Dataset: data (GitHub, saiwho/ikea-dataset-classification). Classes: bed, chair, dinnerware, wardrobe.

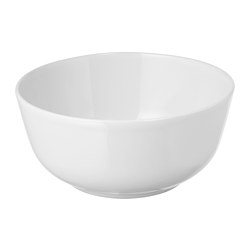
Label: dinnerware

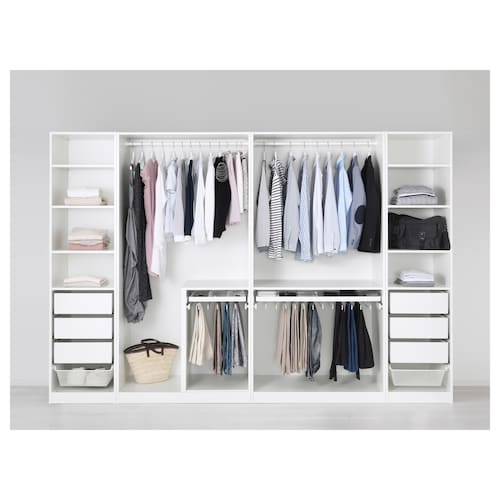
Label: wardrobe

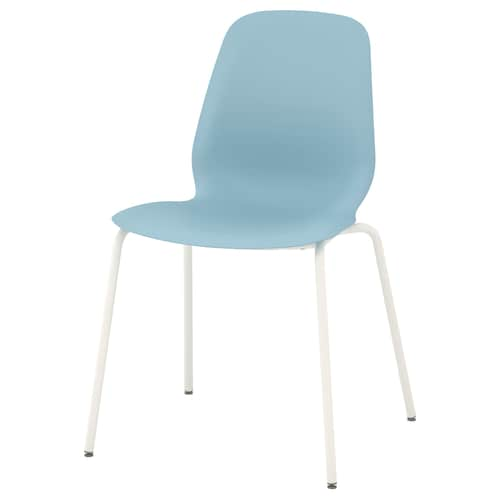
Label: chair

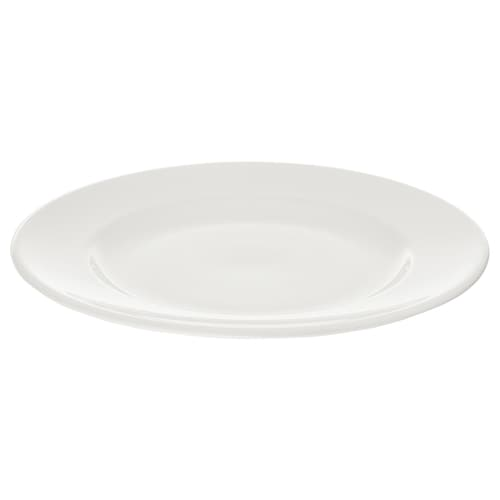
Label: dinnerware

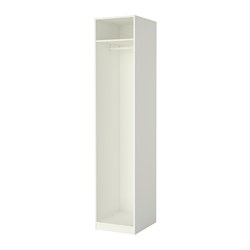
Label: wardrobe

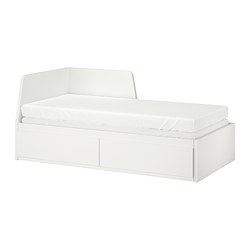
Label: bed
